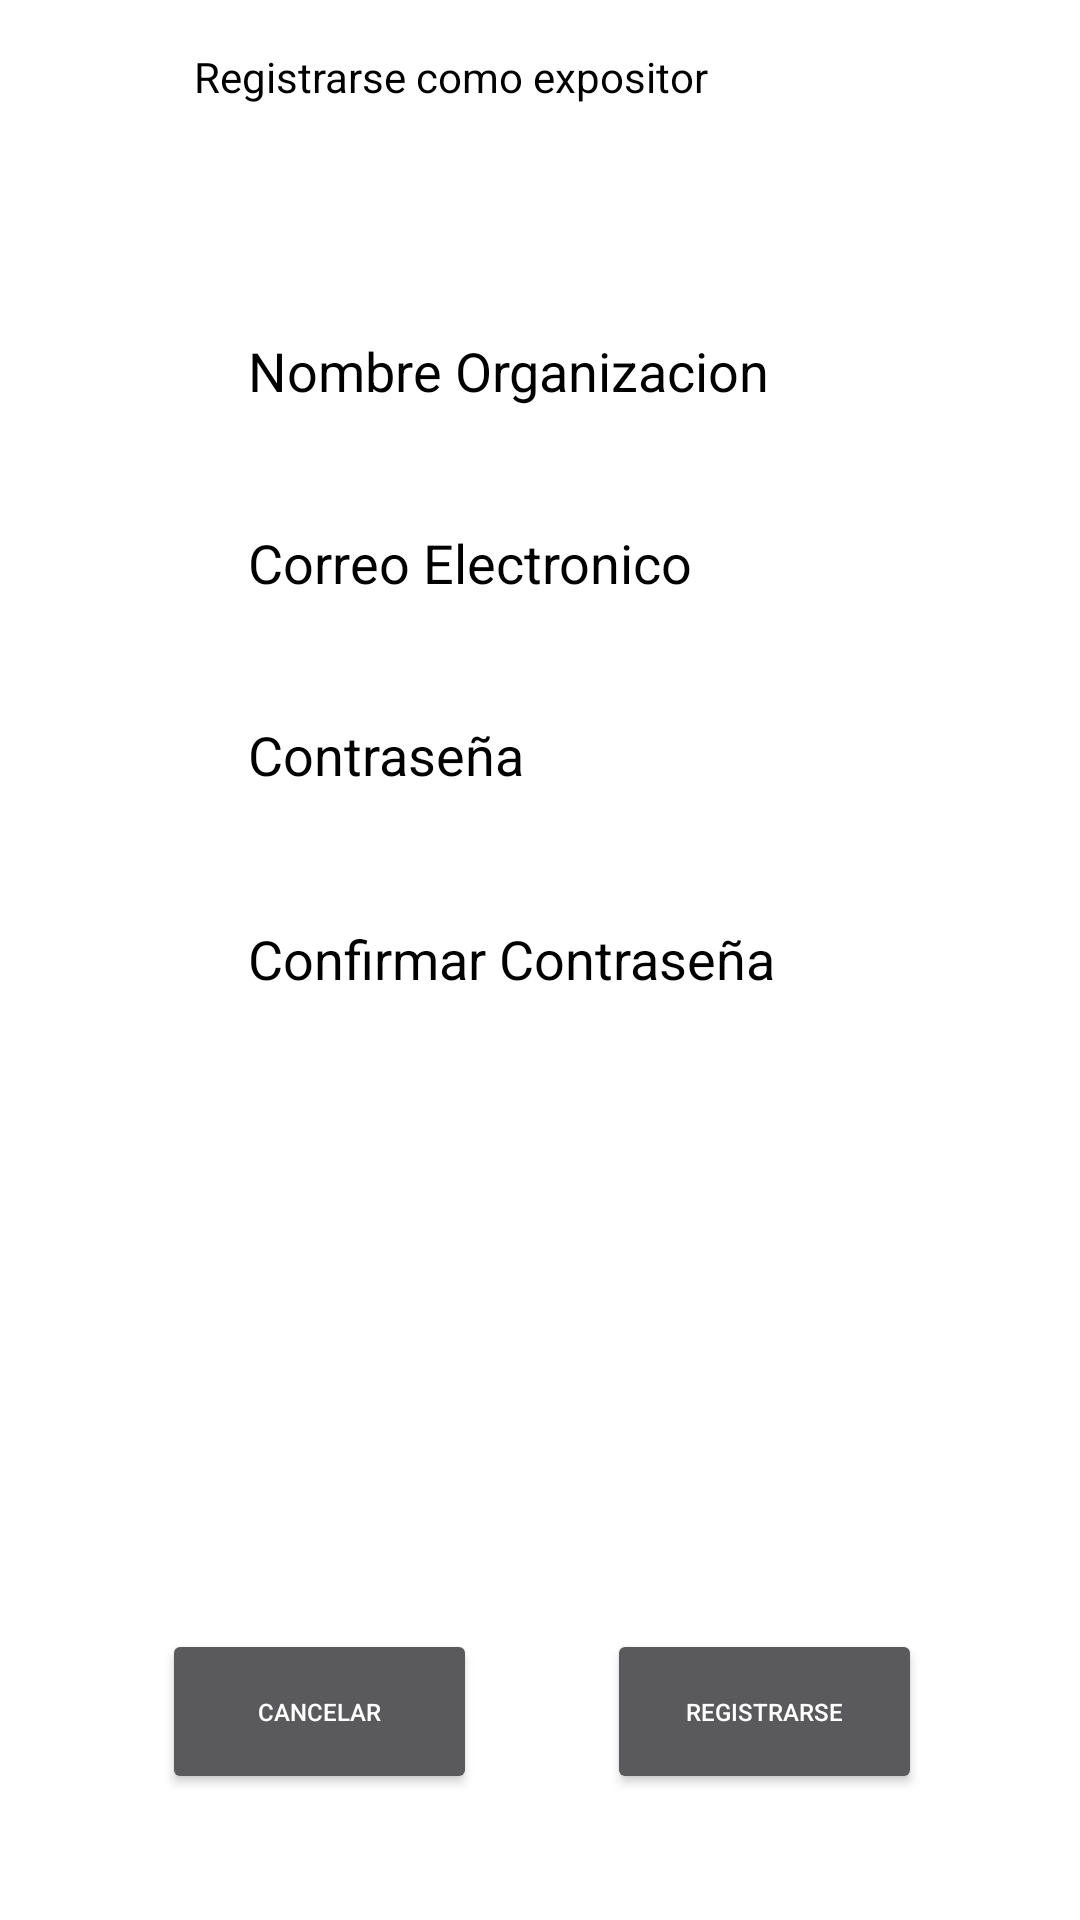

This screen was rendered from an Android layout file. Write that file and the resources it references.
<!-- AndroidManifest.xml: application theme Theme.DataStructureProjectGroupB -->
<!-- res/layout/activity_registro_expositor.xml -->
<?xml version="1.0" encoding="utf-8"?>
<androidx.constraintlayout.widget.ConstraintLayout xmlns:android="http://schemas.android.com/apk/res/android"
    android:layout_width="match_parent"
    xmlns:app="http://schemas.android.com/apk/res-auto"

    android:layout_height="match_parent">

    <EditText
        android:id="@+id/textViewCorreoRegistroExpositor"
        android:layout_width="203dp"
        android:layout_height="50dp"
        android:layout_marginTop="92dp"
        android:focusable="true"
        android:focusableInTouchMode="true"
        android:hint="Correo Electronico"
        android:textColor="@color/black"
        android:textColorHint="@color/black"
        android:textSize="18sp"
        app:layout_constraintEnd_toEndOf="parent"
        app:layout_constraintStart_toStartOf="parent"
        app:layout_constraintTop_toBottomOf="@+id/PlainTextRegistro" />

    <EditText
        android:id="@+id/textViewConfirmarContrasenaRegistroExpositor"
        android:layout_width="203dp"
        android:layout_height="50dp"
        android:layout_marginTop="224dp"
        android:focusable="true"
        android:focusableInTouchMode="true"
        android:hint="Confirmar Contraseña"
        android:textColor="@color/black"
        android:textColorHint="@color/black"
        android:textSize="18sp"
        app:layout_constraintEnd_toEndOf="parent"
        app:layout_constraintStart_toStartOf="parent"
        app:layout_constraintTop_toBottomOf="@+id/PlainTextRegistro" />

    <EditText
        android:id="@+id/textViewContrasenaRegistroExpositor"
        android:layout_width="203dp"
        android:layout_height="50dp"
        android:layout_marginTop="156dp"
        android:focusable="true"
        android:focusableInTouchMode="true"
        android:hint="Contraseña"
        android:textColor="@color/black"
        android:textColorHint="@color/black"
        android:textSize="18sp"
        app:layout_constraintEnd_toEndOf="parent"
        app:layout_constraintStart_toStartOf="parent"
        app:layout_constraintTop_toBottomOf="@+id/PlainTextRegistro" />

    <TextView
        android:id="@+id/PlainTextRegistro"
        android:layout_width="230dp"
        android:layout_height="53dp"
        android:layout_marginTop="16dp"
        android:ems="10"
        android:inputType="text"
        android:text="Registrarse como expositor"
        android:textColor="@color/black"
        app:layout_constraintEnd_toEndOf="parent"
        app:layout_constraintHorizontal_bias="0.497"
        app:layout_constraintStart_toStartOf="parent"
        app:layout_constraintTop_toTopOf="parent" />

    <EditText
        android:id="@+id/textViewNombre"
        android:layout_width="203dp"
        android:layout_height="50dp"
        android:layout_marginTop="28dp"
        android:hint="Nombre Organizacion"
        android:textColor="@color/black"
        android:textColorHint="@color/black"
        android:textSize="18sp"
        android:focusable="true"
        android:focusableInTouchMode="true"
        app:layout_constraintEnd_toEndOf="parent"
        app:layout_constraintStart_toStartOf="parent"
        app:layout_constraintTop_toBottomOf="@+id/PlainTextRegistro" />

    <Button
        android:id="@+id/botonRegistratseRegistroExpositor"
        android:layout_width="105dp"
        android:layout_height="55dp"
        android:text="Registrarse"
        android:textSize="8sp"
        app:layout_constraintBottom_toBottomOf="parent"
        app:layout_constraintEnd_toEndOf="parent"
        app:layout_constraintHorizontal_bias="0.794"
        app:layout_constraintStart_toStartOf="parent"
        app:layout_constraintTop_toTopOf="parent"
        app:layout_constraintVertical_bias="0.928" />

    <Button
        android:id="@+id/botonCancelarRegistroExpositor"
        android:layout_width="105dp"
        android:layout_height="55dp"
        android:text="Cancelar"
        android:textSize="8sp"
        app:layout_constraintBottom_toBottomOf="parent"
        app:layout_constraintEnd_toEndOf="parent"
        app:layout_constraintHorizontal_bias="0.212"
        app:layout_constraintStart_toStartOf="parent"
        app:layout_constraintTop_toTopOf="parent"
        app:layout_constraintVertical_bias="0.928" />

    <Spinner
        android:id="@+id/spinnerLocalidadRegistroExpositor"
        android:layout_width="203dp"
        android:layout_height="50dp"
        android:layout_marginTop="384dp"
        android:hint="Localidad"
        android:textColorHint="@color/cian_titulo_evento_pagina_principal"
        app:layout_constraintEnd_toEndOf="parent"
        app:layout_constraintStart_toStartOf="parent"
        app:layout_constraintTop_toBottomOf="@+id/PlainTextRegistro" />

    <Spinner
        android:id="@+id/spinnerInteresesRegistroExpositor"
        android:layout_width="203dp"
        android:layout_height="50dp"
        android:layout_marginTop="444dp"
        android:hint="Intereses"
        android:textColorHint="@android:color/black"
        app:layout_constraintEnd_toEndOf="parent"
        app:layout_constraintStart_toStartOf="parent"
        app:layout_constraintTop_toBottomOf="@+id/PlainTextRegistro" />
</androidx.constraintlayout.widget.ConstraintLayout>
<!-- resources referenced by this layout -->
<resources>
  <color name="black">#FF000000</color>
  <color name="cian_titulo_evento_pagina_principal">#26ADF6</color>
  <style name="Theme.DataStructureProjectGroupB" parent="Base.Theme.DataStructureProjectGroupB" />
  <style name="Base.Theme.DataStructureProjectGroupB" parent="Theme.Design.NoActionBar">
          
          
          <item name="android:windowBackground">@color/white</item> 
  
      </style>
  <color name="white">#FFFFFFFF</color>
</resources>
